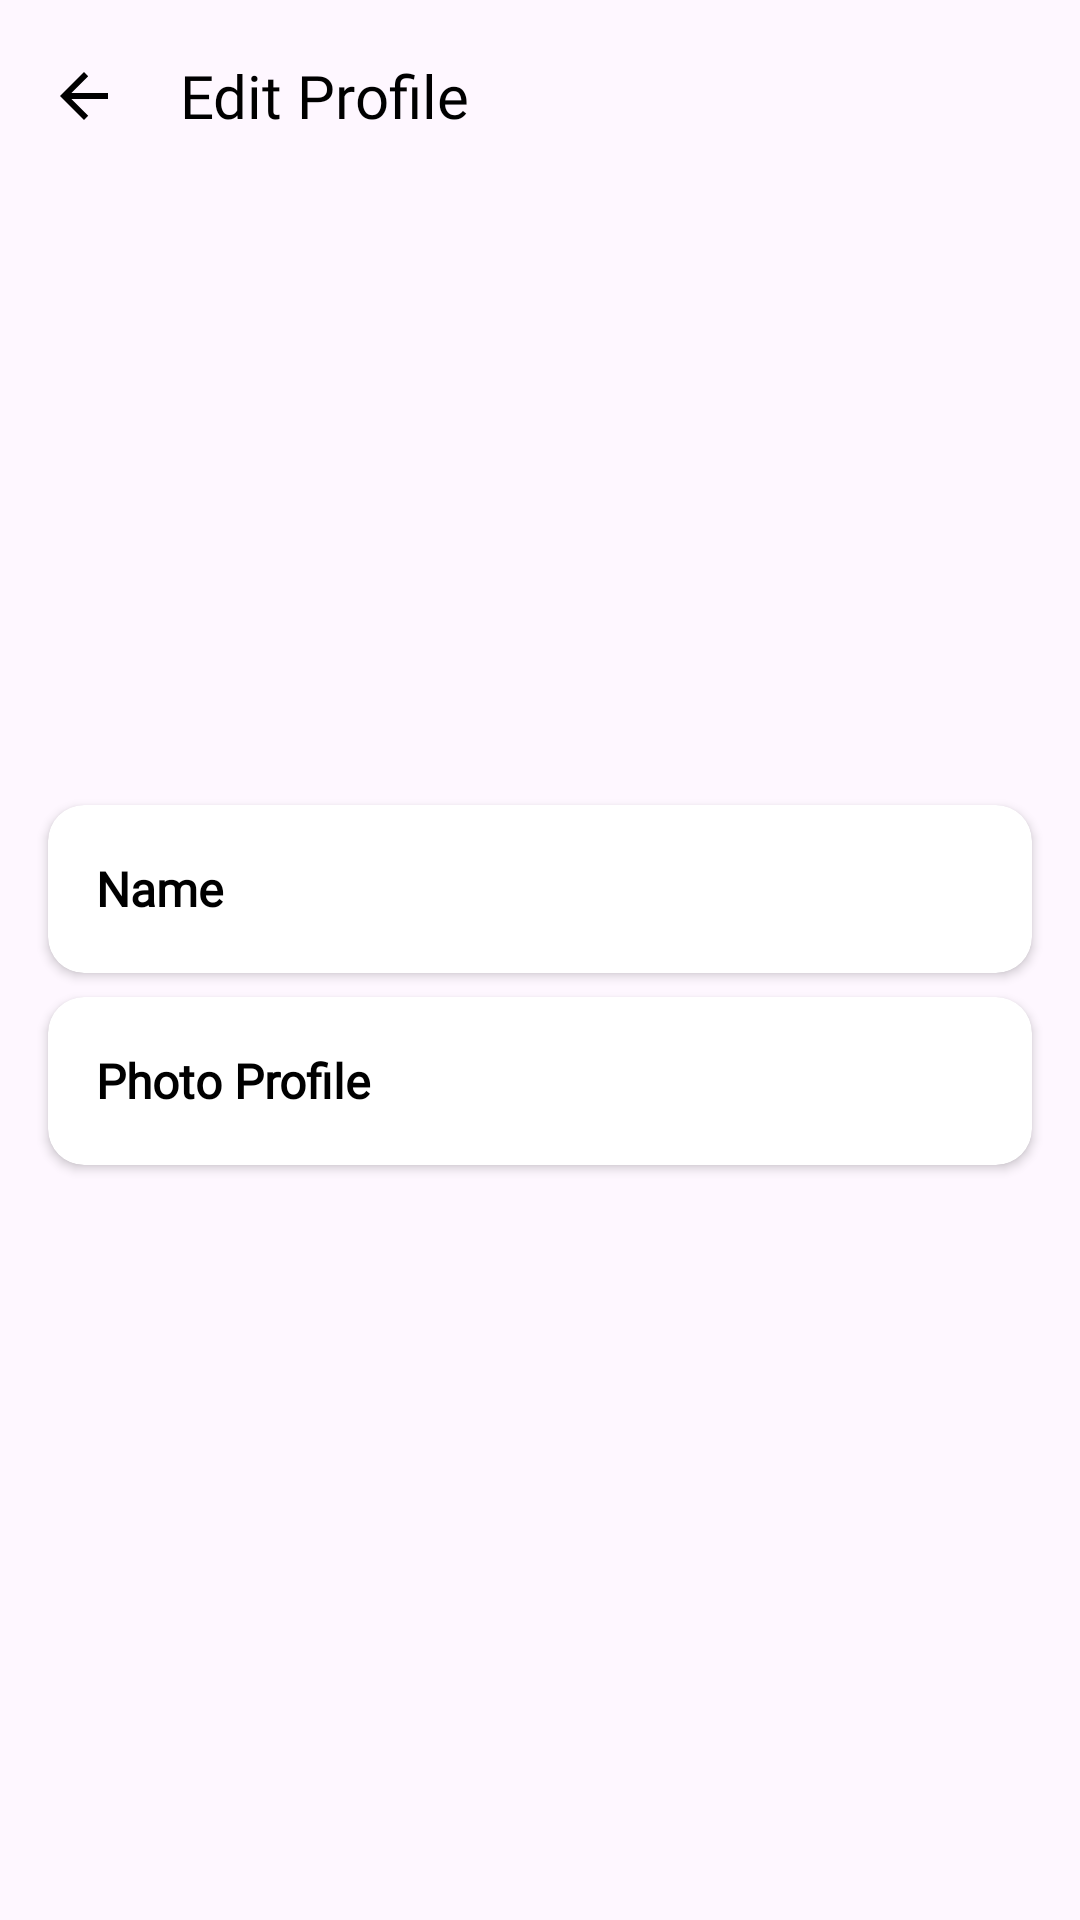

Here is an Android app screen rendered from its layout file. Give the layout XML and the strings, colors and styles it references.
<!-- AndroidManifest.xml: activity theme StatusBarWindow -->
<!-- res/layout/activity_edit_profile.xml -->
<?xml version="1.0" encoding="utf-8"?>
<ScrollView xmlns:android="http://schemas.android.com/apk/res/android"
    xmlns:app="http://schemas.android.com/apk/res-auto"
    xmlns:tools="http://schemas.android.com/tools"
    android:layout_width="match_parent"
    android:layout_height="match_parent"
    android:fillViewport="true">

    <LinearLayout
        android:layout_width="match_parent"
        android:layout_height="wrap_content"
        android:orientation="vertical">

        
        <com.google.android.material.appbar.AppBarLayout
            android:layout_width="match_parent"
            android:layout_height="wrap_content"
            app:liftOnScroll="true">

            <com.google.android.material.appbar.MaterialToolbar
                android:id="@+id/toolbar"
                app:titleTextAppearance="@style/ToolbarTextStyle"
                android:layout_width="match_parent"
                android:layout_height="?attr/actionBarSize"
                app:navigationIcon="?attr/homeAsUpIndicator"
                app:navigationIconTint="@color/black"
                app:title="@string/edit_profile"
                app:titleTextColor="@color/black" />
        </com.google.android.material.appbar.AppBarLayout>

        
        <LinearLayout
            android:layout_width="match_parent"
            android:layout_height="wrap_content"
            android:layout_marginStart="16dp"
            android:layout_marginEnd="16dp"
            android:layout_marginTop="16dp"
            android:gravity="center_horizontal"
            android:orientation="vertical">


            <com.google.android.material.imageview.ShapeableImageView
                android:id="@+id/ivProfilePicture"
                android:layout_width="132dp"
                android:layout_height="132dp"
                android:scaleType="centerCrop"
                app:shapeAppearance="@style/fab_rounded"
                tools:src="@drawable/baseline_account_circle_24" />

            
            <TextView
                android:id="@+id/tvProfileName"
                android:layout_width="wrap_content"
                android:layout_height="wrap_content"
                android:layout_marginTop="8dp"
                android:layout_marginBottom="8dp"
                tools:text="John Doe"
                android:fontFamily="@font/gabarito_bold"
                android:textColor="@color/black"
                android:textSize="18sp"
                android:textStyle="bold" />

        </LinearLayout>

        
        <androidx.cardview.widget.CardView
            android:layout_width="match_parent"
            android:layout_height="wrap_content"
            android:layout_marginTop="16dp"
            android:layout_marginStart="16dp"
            android:layout_marginEnd="16dp"
            android:elevation="4dp"
            app:cardBackgroundColor="@color/white"
            app:cardCornerRadius="12dp">

            <LinearLayout
                android:id="@+id/layoutName"
                android:layout_width="match_parent"
                android:layout_height="wrap_content"
                android:clickable="true"
                android:focusable="true"
                android:background="?attr/selectableItemBackground"
                android:gravity="center_vertical"
                android:orientation="horizontal"
                android:padding="16dp">

                
                <TextView
                    android:layout_width="0dp"
                    android:layout_height="wrap_content"
                    android:layout_marginEnd="8dp"
                    android:layout_weight="1"
                    android:text="@string/name"
                    android:fontFamily="@font/gabarito_semibold"
                    android:textColor="@color/black"
                    android:textSize="16sp"
                    android:textStyle="bold" />

                
                <ImageView
                    android:layout_width="24dp"
                    android:layout_height="24dp"
                    android:layout_gravity="end"
                    android:contentDescription="Edit Name"
                    android:src="@drawable/baseline_arrow_forward" />
            </LinearLayout>
        </androidx.cardview.widget.CardView>


        
        <androidx.cardview.widget.CardView
            android:layout_width="match_parent"
            android:layout_height="wrap_content"
            android:layout_marginTop="8dp"
            android:layout_marginStart="16dp"
            android:layout_marginEnd="16dp"
            android:layout_marginBottom="16dp"
            android:elevation="4dp"
            app:cardBackgroundColor="@color/white"
            app:cardCornerRadius="12dp">

            <LinearLayout
                android:id="@+id/layoutPhoto"
                android:layout_width="match_parent"
                android:layout_height="wrap_content"
                android:gravity="center_vertical"
                android:clickable="true"
                android:focusable="true"
                android:background="?attr/selectableItemBackground"
                android:orientation="horizontal"
                android:padding="16dp">

                
                <TextView
                    android:layout_width="0dp"
                    android:layout_height="wrap_content"
                    android:layout_marginEnd="8dp"
                    android:layout_weight="1"
                    android:text="@string/photo_profile"
                    android:fontFamily="@font/gabarito_semibold"
                    android:textColor="@color/black"
                    android:textSize="16sp"
                    android:textStyle="bold" />

                
                <ImageView
                    android:layout_width="24dp"
                    android:layout_height="24dp"
                    android:layout_gravity="end"
                    android:contentDescription="Edit Photo"
                    android:src="@drawable/baseline_arrow_forward" />
            </LinearLayout>
        </androidx.cardview.widget.CardView>

    </LinearLayout>
</ScrollView>
<!-- resources referenced by this layout -->
<resources>
  <color name="black">#FF000000</color>
  <color name="white">#FFFFFFFF</color>
  <!-- drawable baseline_account_circle_24 (drawable) -->
  <vector xmlns:android="http://schemas.android.com/apk/res/android"
      android:width="24dp"
      android:height="24dp"
      android:tint="#8c8c8c8c"
      android:viewportWidth="24"
      android:viewportHeight="24">
  
      <path
          android:fillColor="@android:color/white"
          android:pathData="M12,2C6.48,2 2,6.48 2,12s4.48,10 10,10s10,-4.48 10,-10S17.52,2 12,2zM12,6c1.93,0 3.5,1.57 3.5,3.5S13.93,13 12,13s-3.5,-1.57 -3.5,-3.5S10.07,6 12,6zM12,20c-2.03,0 -4.43,-0.82 -6.14,-2.88C7.55,15.8 9.68,15 12,15s4.45,0.8 6.14,2.12C16.43,19.18 14.03,20 12,20z" />
  
  </vector>
  <string name="edit_profile">Edit Profile</string>
  <string name="name">Name</string>
  <string name="photo_profile">Photo Profile</string>
  <style name="ToolbarTextStyle">
          <item name="android:fontFamily">@font/gabarito_reguler</item>
          <item name="android:textSize">20sp</item>
      </style>
  <style name="fab_rounded">
          <item name="cornerSize">50%</item>
      </style>
  <style name="StatusBarWindow" parent="Base.Theme.Tanami">
          <item name="android:statusBarColor">?android:attr/windowBackground</item>
      </style>
  <style name="Base.Theme.Tanami" parent="Theme.Material3.Light.NoActionBar">
          <item name="colorPrimary">@color/green</item>
          <item name="colorSecondaryContainer">@color/white_smoke</item>
  
          <item name="android:forceDarkAllowed" tools:targetApi="q">false</item>
          <item name="android:statusBarColor">@color/white</item>
          <item name="android:navigationBarColor">?android:attr/windowBackground</item>
          <item name="android:windowLightStatusBar">true</item>
          <item name="android:windowLightNavigationBar" tools:targetApi="o_mr1">true</item>
          <item name="bottomSheetDialogTheme">@style/ThemeOverlay.App.BottomSheetDialog</item>
      </style>
  <color name="green">#3E8E41</color>
  <color name="white_smoke">#F5F3EE</color>
  <style name="ThemeOverlay.App.BottomSheetDialog" parent="ThemeOverlay.Material3.BottomSheetDialog">
          <item name="bottomSheetStyle">@style/ModalBottomSheet</item>
      </style>
  <style name="ModalBottomSheet" parent="Widget.Material3.BottomSheet.Modal">
          <item name="backgroundTint">@color/white</item>
          <item name="shapeAppearance">@style/ShapeAppearance.Material3.Corner.ExtraLarge</item>
      </style>
</resources>
